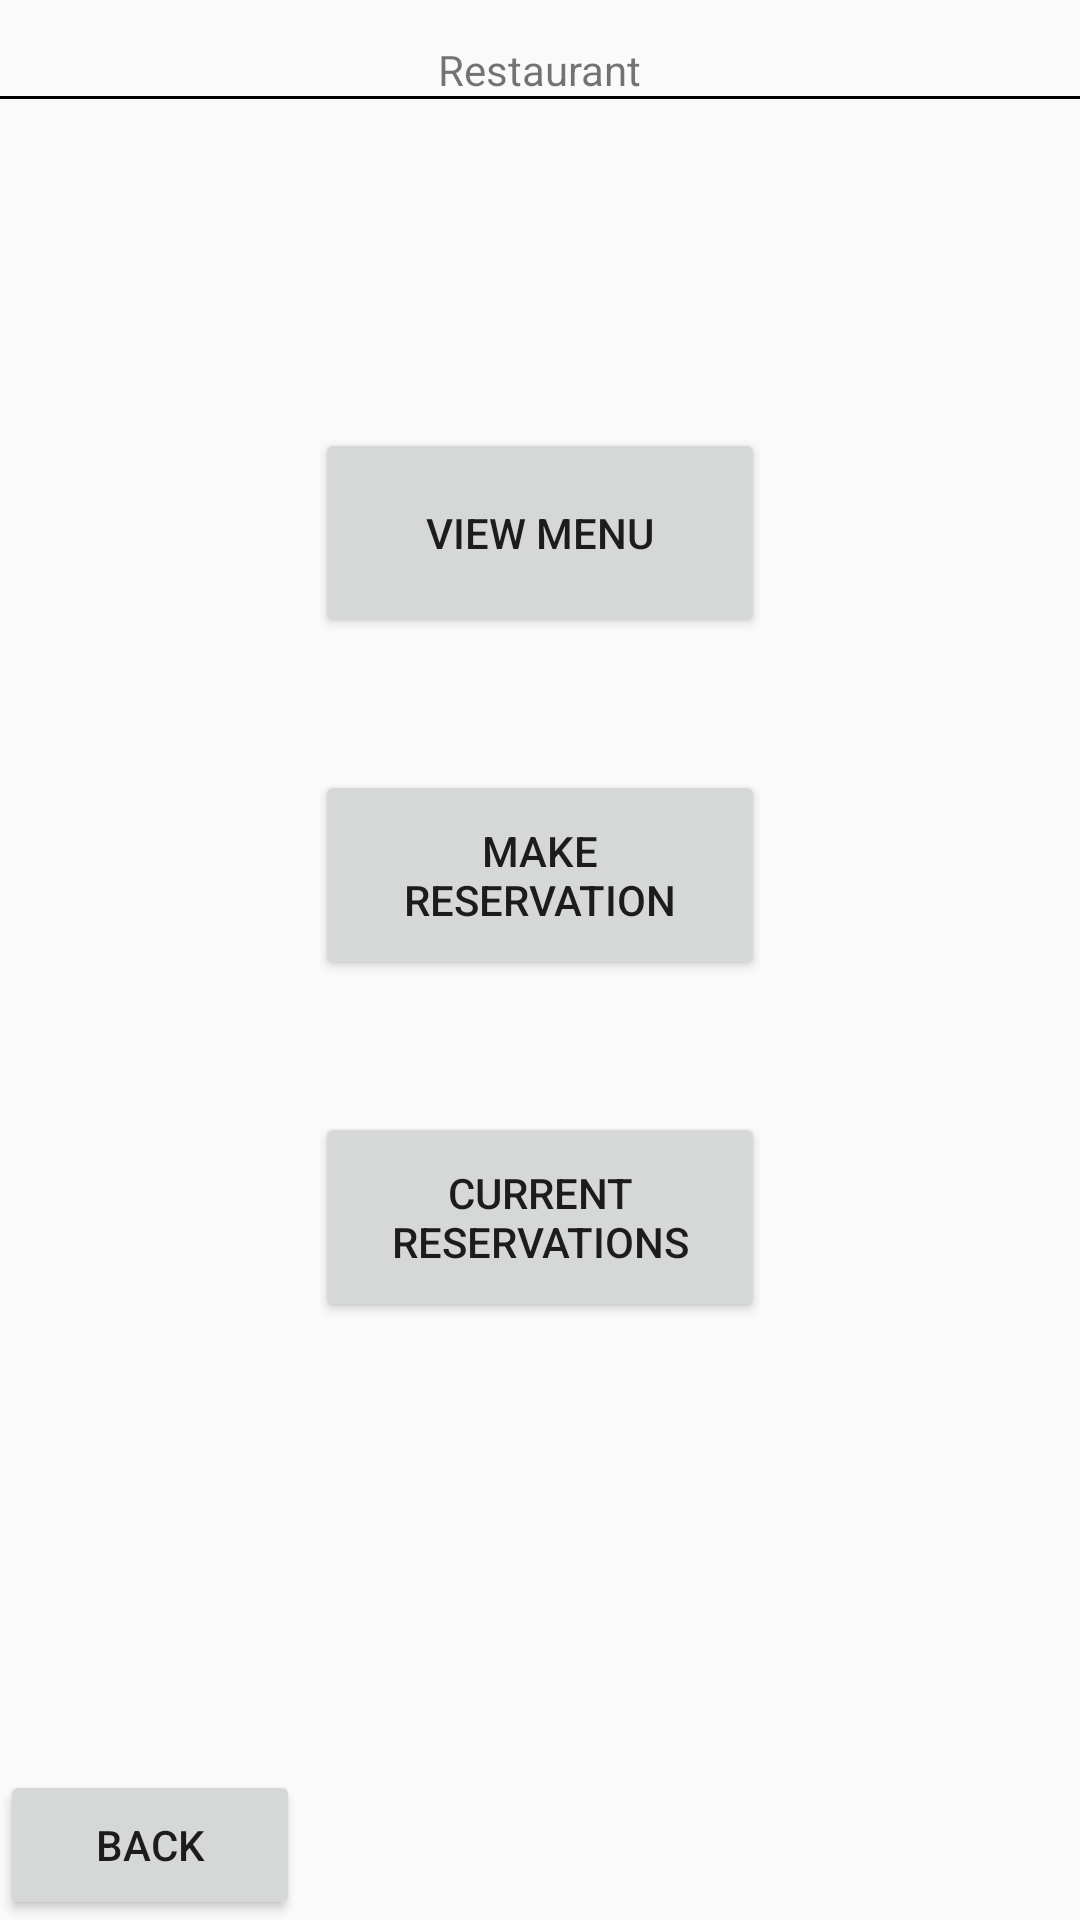

Android layout source for this screen:
<!-- AndroidManifest.xml: application theme Theme.COMP2000_Referral_Work_10909750 -->
<!-- res/layout/guest_screen.xml -->
<?xml version="1.0" encoding="utf-8"?>
<androidx.constraintlayout.widget.ConstraintLayout xmlns:android="http://schemas.android.com/apk/res/android"
    xmlns:app="http://schemas.android.com/apk/res-auto"
    xmlns:tools="http://schemas.android.com/tools"
    android:id="@+id/main"
    android:layout_width="match_parent"
    android:layout_height="match_parent"
    tools:context=".MainActivity">

    <TextView
        android:id="@+id/restaurant_title"
        android:layout_width="wrap_content"
        android:layout_height="wrap_content"
        android:text="Restaurant"
        app:layout_constraintBottom_toBottomOf="parent"
        app:layout_constraintEnd_toEndOf="parent"
        app:layout_constraintStart_toStartOf="parent"
        app:layout_constraintTop_toTopOf="parent"
        app:layout_constraintVertical_bias="0.022"/>

    <View
        android:id="@+id/line_border"
        android:layout_width="match_parent"
        android:layout_height="1dp"
        android:background="@android:color/black"
        app:layout_constraintBottom_toBottomOf="parent"
        app:layout_constraintEnd_toEndOf="parent"
        app:layout_constraintStart_toStartOf="parent"
        app:layout_constraintTop_toTopOf="parent"
        app:layout_constraintVertical_bias="0.05"/>

    <Button
        android:id="@+id/view_menu_button"
        android:layout_width="150dp"
        android:layout_height="70dp"
        android:layout_centerInParent="true"
        android:text="View menu"
        app:layout_constraintBottom_toBottomOf="parent"
        app:layout_constraintEnd_toEndOf="parent"
        app:layout_constraintStart_toStartOf="parent"
        app:layout_constraintTop_toTopOf="parent"
        app:layout_constraintVertical_bias="0.25"/>
    

    <Button
        android:id="@+id/make_reservation_button"
        android:layout_width="150dp"
        android:layout_height="70dp"
        android:layout_centerInParent="true"
        android:text="Make reservation"
        app:layout_constraintBottom_toBottomOf="parent"
        app:layout_constraintEnd_toEndOf="parent"
        app:layout_constraintStart_toStartOf="parent"
        app:layout_constraintTop_toTopOf="parent"
        app:layout_constraintVertical_bias="0.45"/>
    

    <Button
        android:id="@+id/current_reservations_button"
        android:layout_width="150dp"
        android:layout_height="70dp"
        android:layout_centerInParent="true"
        android:text="Current reservations"
        app:layout_constraintBottom_toBottomOf="parent"
        app:layout_constraintEnd_toEndOf="parent"
        app:layout_constraintStart_toStartOf="parent"
        app:layout_constraintTop_toTopOf="parent"
        app:layout_constraintVertical_bias="0.65"/>
    

    <Button
        android:id="@id/back_to_start"
        android:layout_width="100dp"
        android:layout_height="50dp"
        android:layout_centerInParent="true"
        android:text="Back"
        app:layout_constraintBottom_toBottomOf="parent"
        app:layout_constraintEnd_toEndOf="parent"
        app:layout_constraintStart_toStartOf="parent"
        app:layout_constraintTop_toTopOf="parent"
        app:layout_constraintVertical_bias="1"
        app:layout_constraintHorizontal_bias="0"/>

</androidx.constraintlayout.widget.ConstraintLayout>
<!-- resources referenced by this layout -->
<resources>
  <style name="Theme.COMP2000_Referral_Work_10909750" parent="Theme.AppCompat.Light.NoActionBar" />
</resources>
